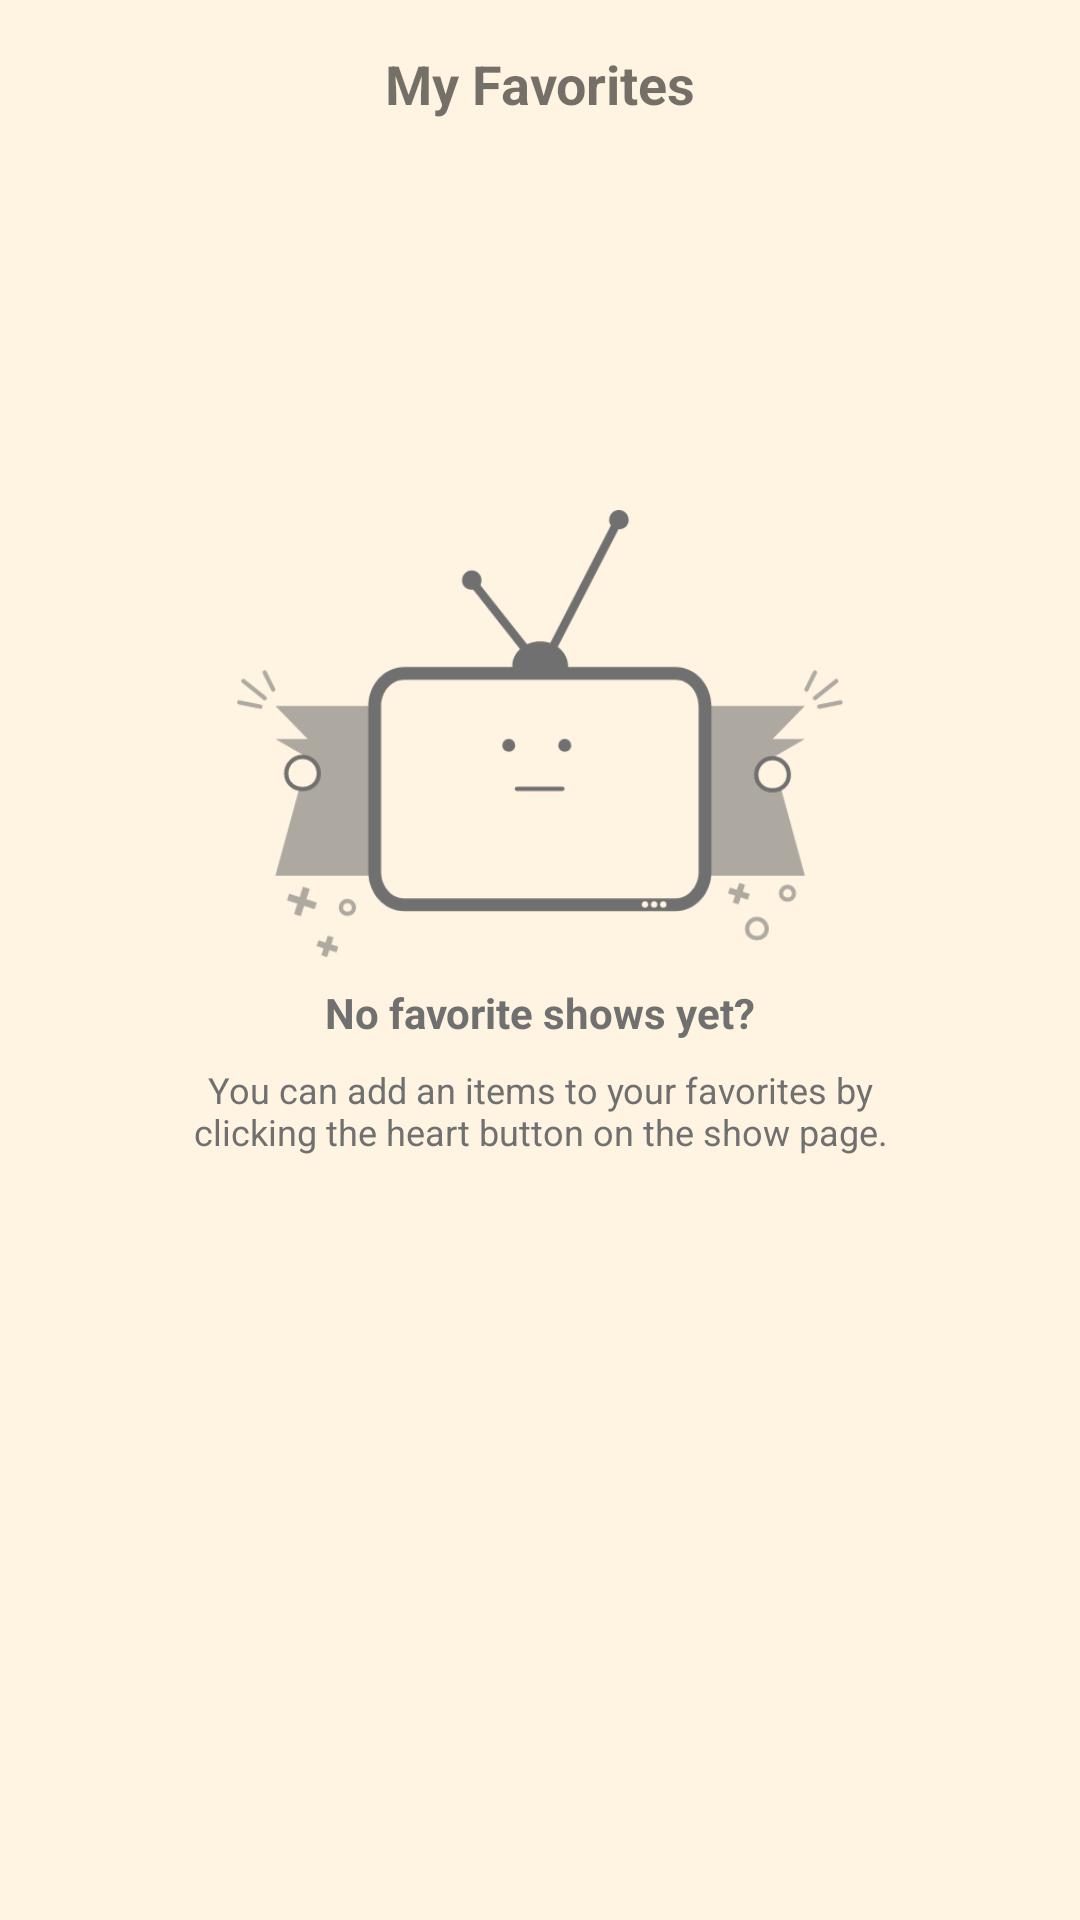

This screen was rendered from an Android layout file. Write that file and the resources it references.
<!-- AndroidManifest.xml: application theme AppTheme -->
<!-- res/layout/fragment_favorites.xml -->
<?xml version="1.0" encoding="utf-8"?>
<RelativeLayout xmlns:android="http://schemas.android.com/apk/res/android"
    android:layout_width="match_parent"
    android:layout_height="match_parent"
    android:background="@color/lightOrange">

    <TextView
        android:id="@+id/tvMyFavorties"
        android:layout_width="match_parent"
        android:layout_height="wrap_content"
        android:gravity="center"
        android:minHeight="?attr/actionBarSize"
        android:text="My Favorites"
        android:textSize="18sp"
        android:textStyle="bold" />

    <androidx.recyclerview.widget.RecyclerView
        android:id="@+id/rvMyFavorites"
        android:layout_width="match_parent"
        android:layout_height="match_parent"
        android:layout_below="@id/tvMyFavorties"
        android:overScrollMode="never" />

    <LinearLayout
        android:id="@+id/emptyView"
        android:layout_width="match_parent"
        android:layout_height="wrap_content"
        android:layout_marginTop="170dp"
        android:orientation="vertical"
        android:paddingLeft="50dp"
        android:paddingRight="50dp">

        <ImageView
            android:layout_width="210dp"
            android:layout_height="150dp"
            android:layout_gravity="center_horizontal"
            android:layout_marginBottom="8dp"
            android:src="@drawable/img_empty" />

        <TextView
            android:layout_width="match_parent"
            android:layout_height="wrap_content"
            android:gravity="center_horizontal"
            android:text="No favorite shows yet?"
            android:textColor="@color/gray"
            android:textSize="14sp"
            android:textStyle="bold" />

        <TextView
            android:layout_width="match_parent"
            android:layout_height="wrap_content"
            android:layout_marginTop="8dp"
            android:gravity="center_horizontal"
            android:text="You can add an items to your favorites by clicking the heart button on the show page."
            android:textColor="@color/gray"
            android:textSize="12sp"
            android:textStyle="normal" />

    </LinearLayout>

</RelativeLayout>
<!-- resources referenced by this layout -->
<resources>
  <color name="gray">#707070</color>
  <color name="lightOrange">#FFF4E1</color>
  <!-- drawable img_empty: png bitmap (drawable, 23071 bytes) -->
  <style name="AppTheme" parent="Theme.AppCompat.Light.NoActionBar">
          
          <item name="colorPrimary">@color/orange</item>
          
          <item name="colorAccent">@color/colorAccent</item>
          <item name="android:windowContentTransitions" tools:targetApi="lollipop">true</item>
      </style>
  <color name="orange">#FCA617</color>
  <color name="colorAccent">#707070</color>
</resources>
